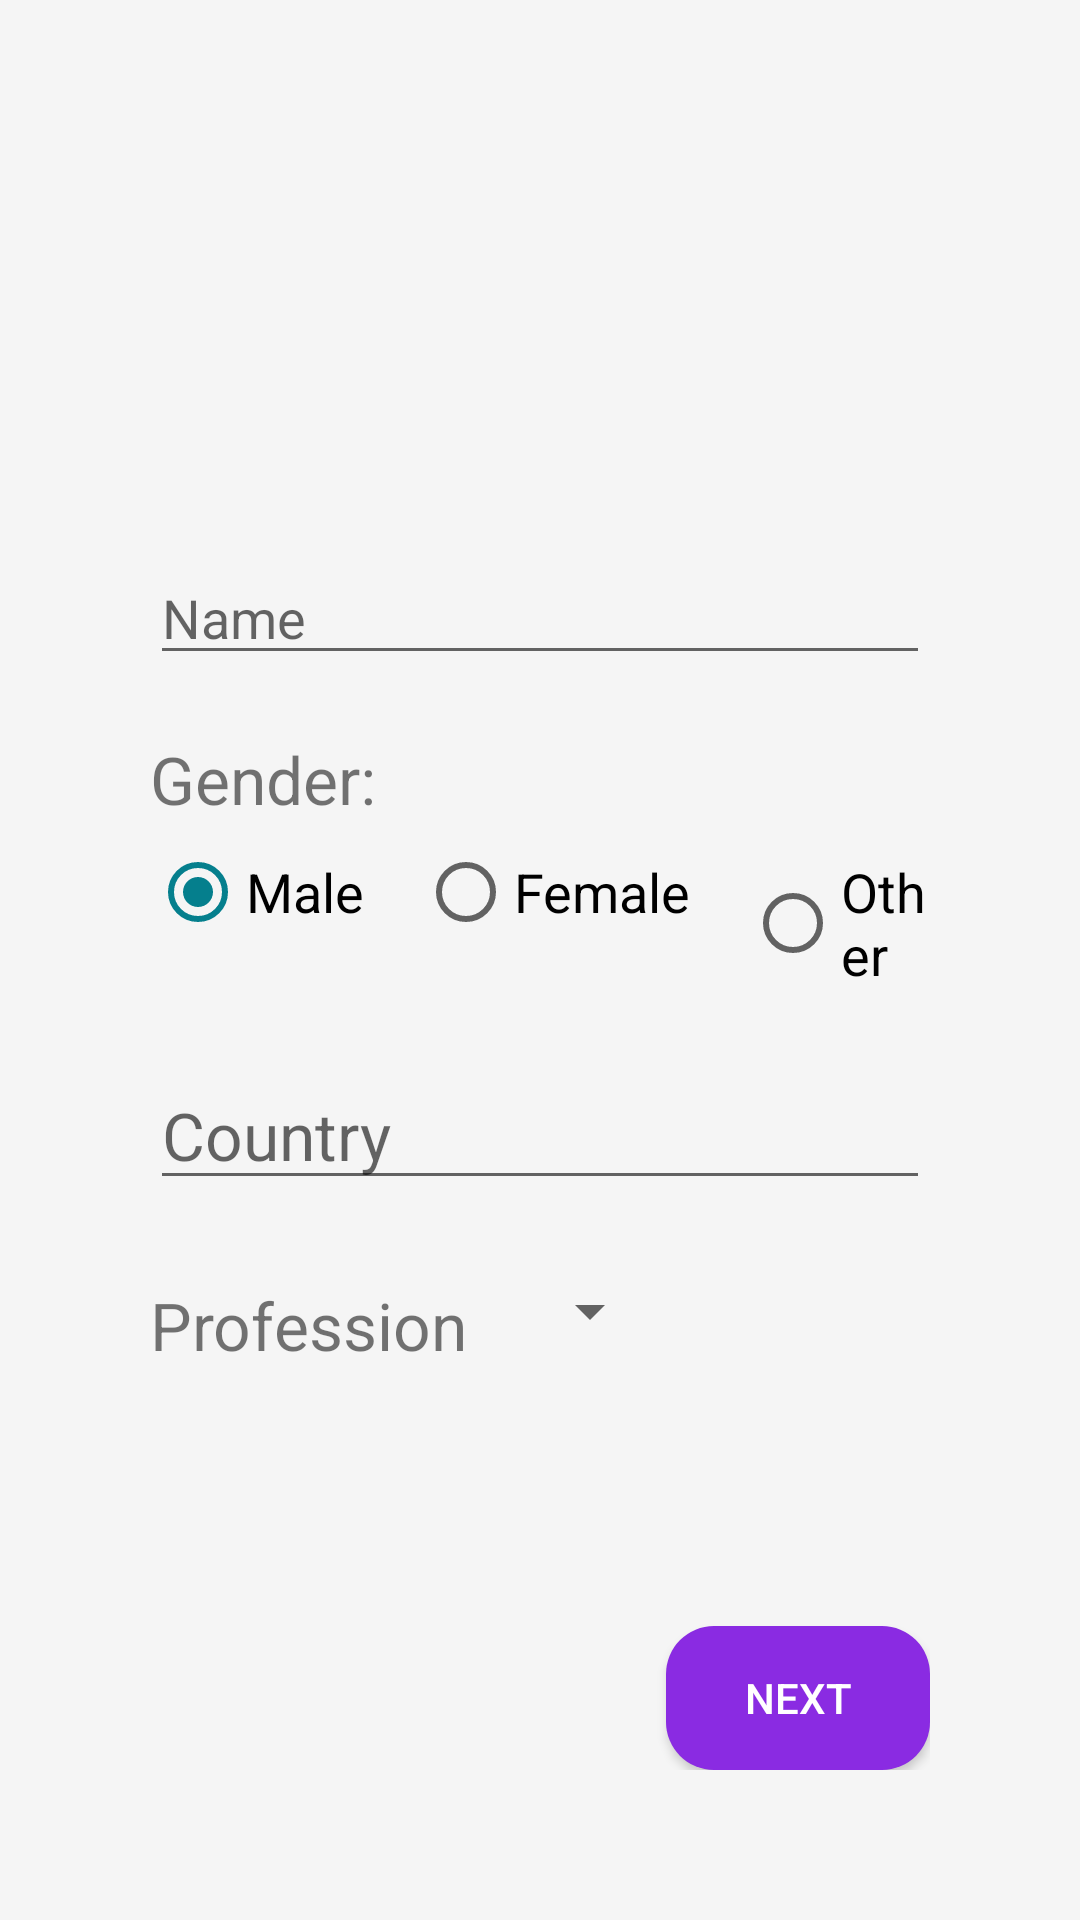

Here is an Android app screen rendered from its layout file. Give the layout XML and the strings, colors and styles it references.
<!-- AndroidManifest.xml: application theme AppTheme -->
<!-- res/layout/activity_register2.xml -->
<?xml version="1.0" encoding="utf-8"?>
<RelativeLayout xmlns:android="http://schemas.android.com/apk/res/android"
    xmlns:app="http://schemas.android.com/apk/res-auto"
    xmlns:tools="http://schemas.android.com/tools"
    android:layout_width="match_parent"
    android:orientation="vertical"
    android:padding="50dp"
    android:background="@color/white_smoke"
    android:layout_height="match_parent"
    tools:context=".Register2">

    <RelativeLayout
        android:layout_width="match_parent"
        android:layout_height="wrap_content"
        android:layout_centerVertical="true">

        <EditText
            android:id="@+id/name_textview"
            android:layout_width="match_parent"
            android:layout_height="wrap_content"
            android:hint="Name"/>

        <TextView
            android:id="@+id/gender_textview"
            android:textSize="22dp"
            android:layout_marginTop="20dp"
            android:layout_below="@+id/name_textview"
            android:layout_width="wrap_content"
            android:layout_height="wrap_content"
            android:text="Gender:"/>
        <LinearLayout
            android:id="@+id/gender_all"
            android:layout_width="match_parent"
            android:layout_height="wrap_content"
            android:layout_marginTop="7dp"
            android:layout_below="@id/gender_textview"
            android:orientation="horizontal">
            <RadioGroup
                android:id="@+id/gender_radio_group"
                android:layout_width="wrap_content"
                android:layout_height="wrap_content"
                android:layout_toRightOf="@+id/gender_textview"
                android:orientation="horizontal">
                <RadioButton
                    android:id="@+id/male_radio_btn"
                    android:layout_width="wrap_content"
                    android:layout_height="wrap_content"
                    android:text="Male"
                    android:textSize="18dp"
                    android:checked="true"
                    android:paddingEnd="18dp"
                    />
                <RadioButton
                    android:paddingEnd="18dp"
                    android:textSize="18dp"
                    android:id="@+id/female_radio_btn"
                    android:layout_width="wrap_content"
                    android:layout_height="wrap_content"
                    android:text = "Female"
                    />
                <RadioButton
                    android:textSize="18dp"
                    android:id="@+id/other_radio_btn"
                    android:layout_width="wrap_content"
                    android:layout_height="wrap_content"
                    android:text = "Other"
                    />
            </RadioGroup>
        </LinearLayout>

        <AutoCompleteTextView
            android:id="@+id/country"
            android:layout_below="@id/gender_all"
            android:textSize="22dp"
            android:layout_marginTop="27dp"
            android:layout_width="match_parent"
            android:layout_height="wrap_content"
            android:ems="10"
            android:hint="Country"
            android:inputType="text" />
        <LinearLayout
            android:layout_width="match_parent"
            android:layout_height="wrap_content"
            android:layout_below="@id/country"
            android:orientation="horizontal">
            <TextView
                android:id="@+id/profession"
                android:textSize="22dp"
                android:layout_marginTop="27dp"
                android:layout_marginEnd="17dp"
                android:layout_width="wrap_content"
                android:layout_height="wrap_content"
                android:text="Profession"
                />
            <Spinner
                android:layout_marginTop="25dp"
                android:textAlignment="center"
                android:layout_width="wrap_content"
                android:layout_height="wrap_content"
                android:id="@+id/spinner"
                android:text="@string/profession_prompt">
            </Spinner>

        </LinearLayout>
    </RelativeLayout>
    <Button
        android:id="@+id/regsubmit"
        android:layout_width="wrap_content"
        android:layout_height="wrap_content"
        android:layout_alignParentBottom="true"
        android:layout_alignParentEnd="true"
        android:background="@drawable/roundedbutton"
        android:elevation="17dp"
        android:text="Next"
        android:textColor="@android:color/white"/>
</RelativeLayout>
<!-- resources referenced by this layout -->
<resources>
  <color name="white_smoke">#F5F5F5</color>
  <!-- drawable roundedbutton (drawable) -->
  <?xml version="1.0" encoding="utf-8"?>
  <shape xmlns:android="http://schemas.android.com/apk/res/android"
      android:shape="rectangle">
      <solid android:color="@color/blue_violet" />
      <corners android:bottomRightRadius="16dp"
          android:bottomLeftRadius="16dp"
          android:topRightRadius="16dp"
          android:topLeftRadius="16dp"/>
  </shape>
  <string name="profession_prompt">Profession</string>
  <style name="AppTheme" parent="Theme.AppCompat.Light.DarkActionBar">
          
          <item name="colorPrimary">@color/salmon</item>
          <item name="colorPrimaryDark">@color/salmon_dark</item>
          <item name="colorAccent">@color/colorAccent</item>
      </style>
  <color name="blue_violet">#8A2BE2</color>
  <color name="salmon">#FA8072</color>
  <color name="salmon_dark">#ff6959</color>
  <color name="colorAccent">#057F8D</color>
</resources>
